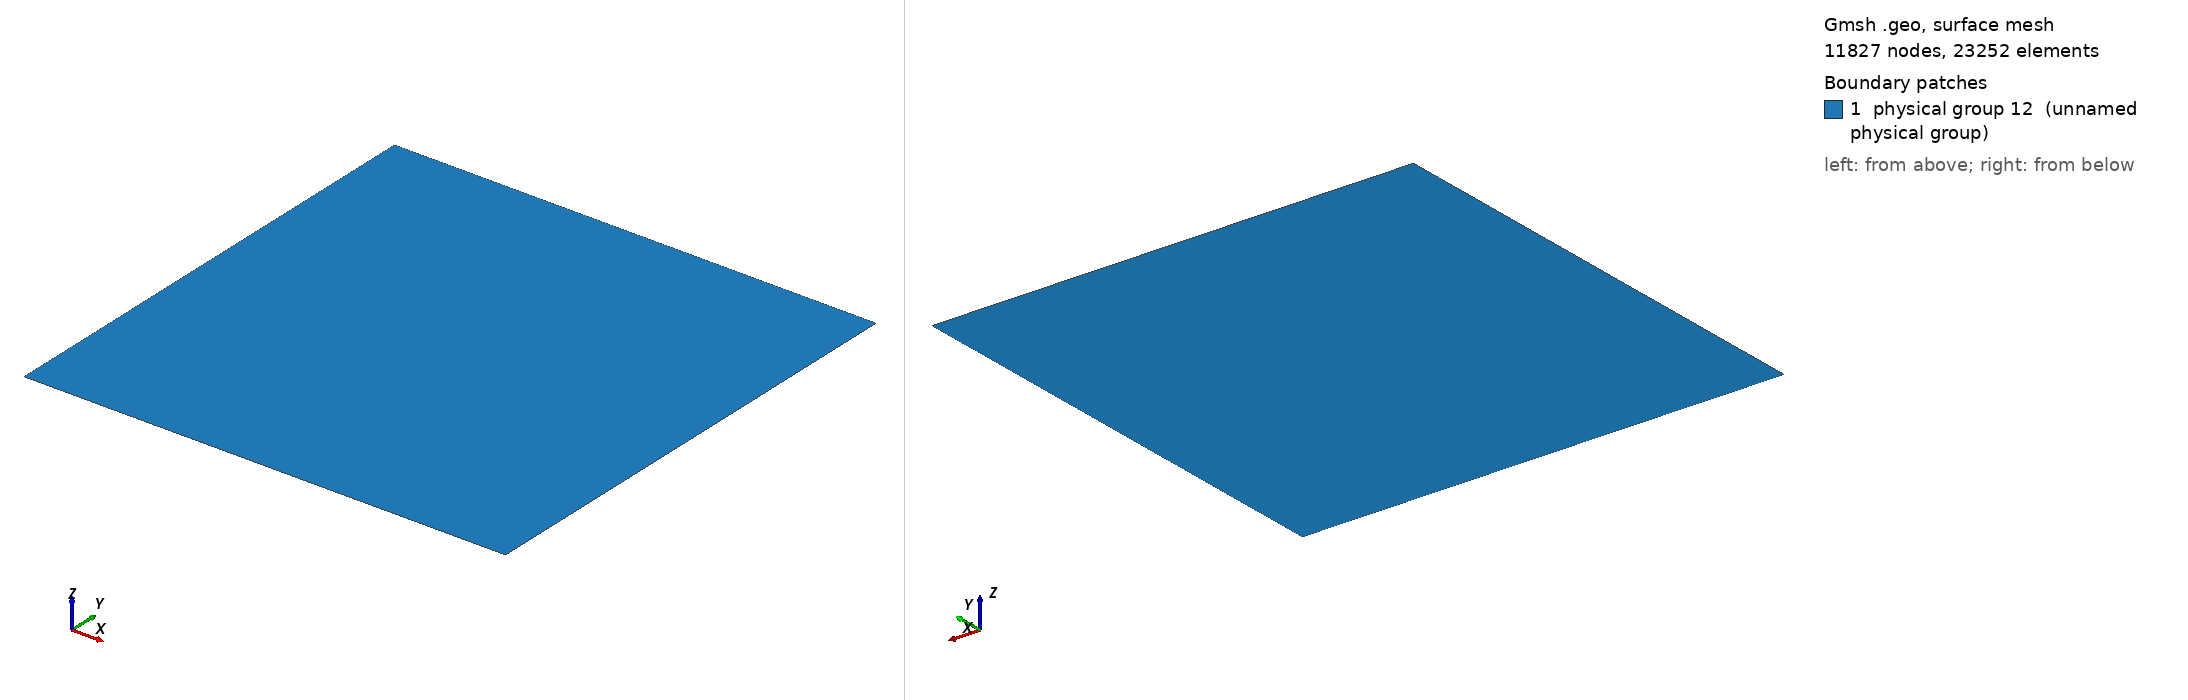

Gmsh geometry script, surface-meshed: 11827 nodes, 23252 surface elements. Boundary patches (legend numbers): 1 physical group 12 (unnamed physical group). Left view from above one corner, right view from below the opposite corner. Legend entries are the model's physical surfaces. The drawing asked Gmsh for element sizes between 1% and 20% of the model's largest extent; the script's own settings can give other sizes.

=== MMS_D.geo (drawn) ===
Point(1) = {-1.0,-1.5,0,0.025};
Point(2) = {2.0,-1.5,0,0.025};
Point(3) = {2.0,1.5,0,0.025};
Point(4) = {-1.0,1.5,0,0.025};
Line(1) = {4,3};
Line(2) = {3,2};
Line(3) = {2,1};
Line(4) = {1,4};
Line Loop(5) = {1,2,3,4};
Plane Surface(6) = {5};
Physical Line(7) = {3};
Physical Line(8) = {2};
Physical Line(9) = {1};
Physical Line(10) = {4};
Physical Surface(12) = {6};
